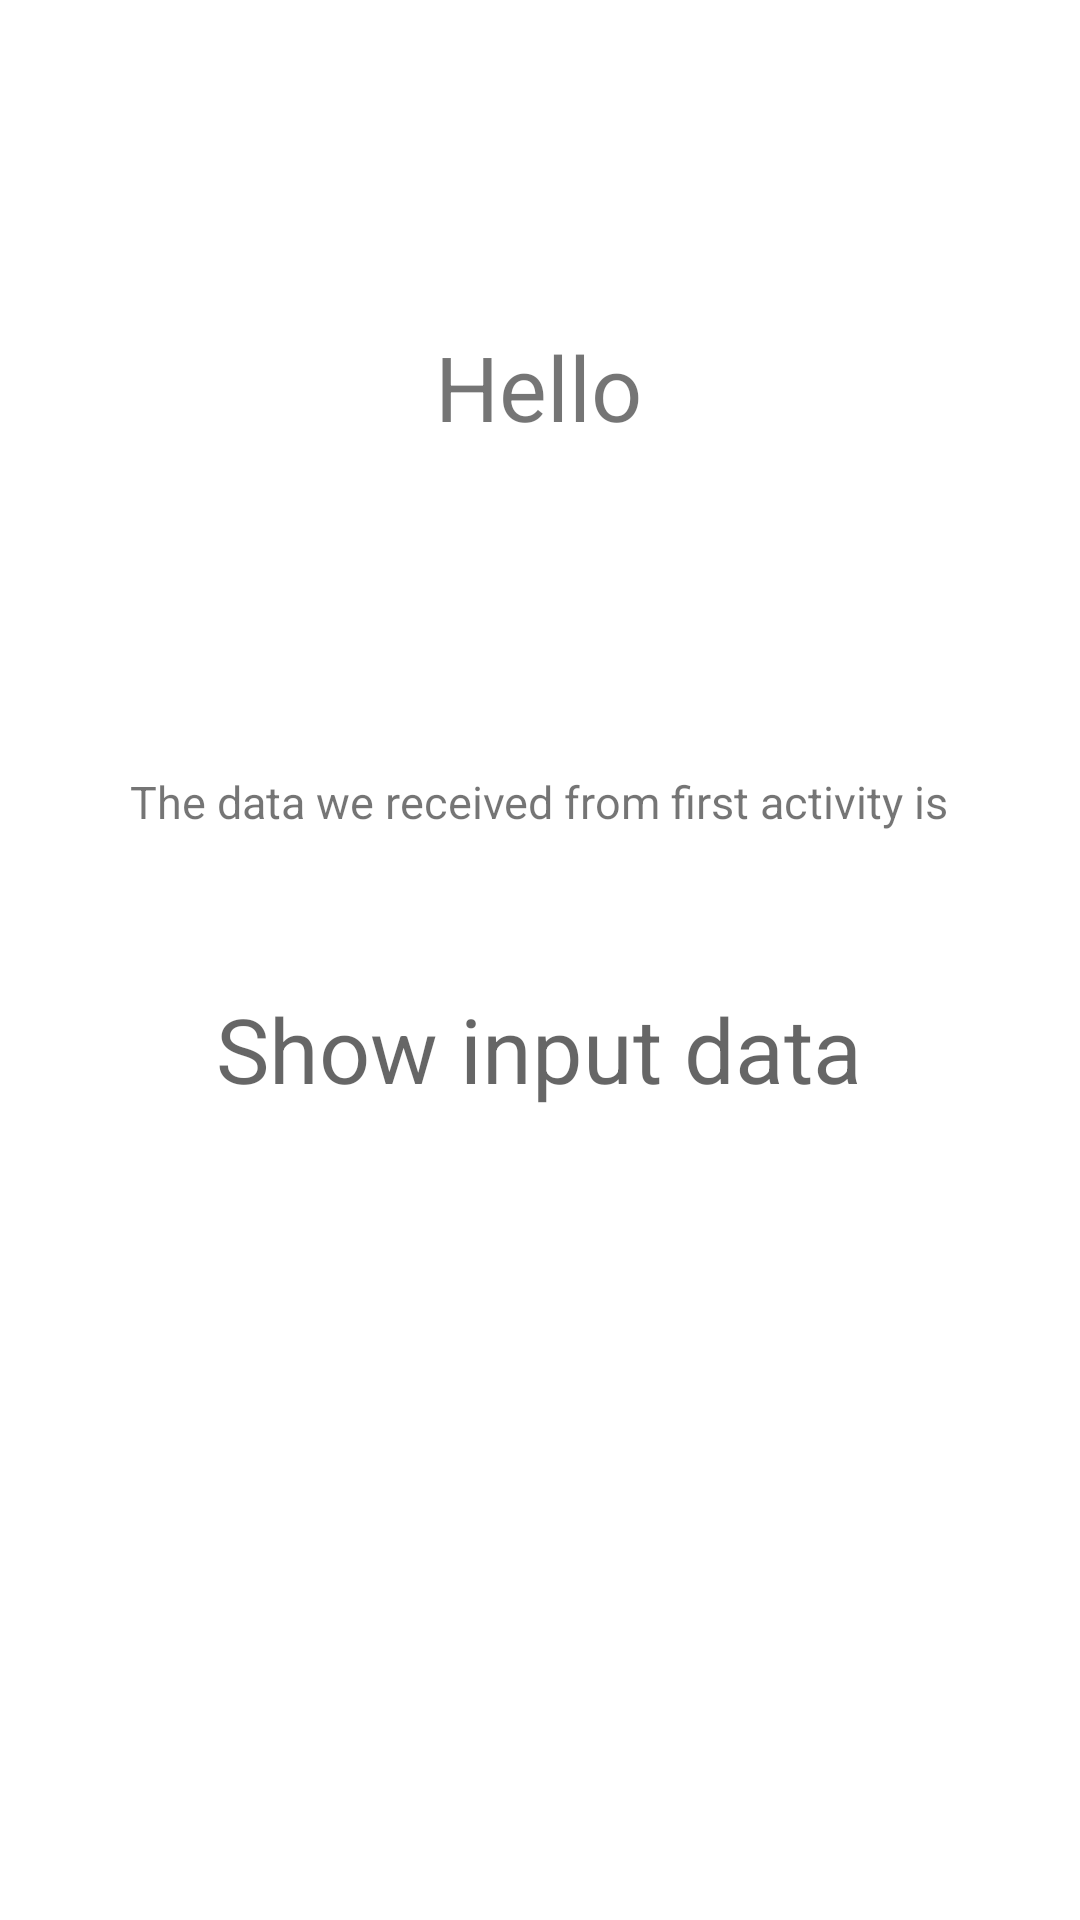

Android layout source for this screen:
<!-- AndroidManifest.xml: application theme Theme.PassDataFromOneActivityToAnotherActivity -->
<!-- res/layout/activity_main2.xml -->
<?xml version="1.0" encoding="utf-8"?>
<androidx.constraintlayout.widget.ConstraintLayout xmlns:android="http://schemas.android.com/apk/res/android"
    xmlns:app="http://schemas.android.com/apk/res-auto"
    xmlns:tools="http://schemas.android.com/tools"
    android:layout_width="match_parent"
    android:layout_height="match_parent"
    tools:context=".MainActivity2">

    <TextView
        android:id="@+id/textView1"
        android:layout_width="wrap_content"
        android:layout_height="wrap_content"
        android:text="Hello"
        android:textSize="30sp"
        app:layout_constraintBottom_toBottomOf="parent"
        app:layout_constraintEnd_toEndOf="parent"
        app:layout_constraintHorizontal_bias="0.498"
        app:layout_constraintStart_toStartOf="parent"
        app:layout_constraintTop_toTopOf="parent"
        app:layout_constraintVertical_bias="0.181"
        tools:ignore="MissingConstraints">

    </TextView>

    <TextView
        android:id="@+id/textView2"
        android:layout_width="wrap_content"
        android:layout_height="wrap_content"
        android:layout_marginTop="108dp"
        android:text="The data we received from first activity is"
        android:textSize="15sp"
        app:layout_constraintEnd_toEndOf="parent"
        app:layout_constraintHorizontal_bias="0.496"
        app:layout_constraintStart_toStartOf="parent"
        app:layout_constraintTop_toBottomOf="@+id/textView1"
        tools:ignore="MissingConstraints">

    </TextView>

    <TextView
        android:id="@+id/showinput"
        android:layout_width="wrap_content"
        android:layout_height="wrap_content"
        android:layout_marginTop="52dp"
        android:hint="Show input data"
        android:textSize="30sp"
        android:textAlignment="center"
        app:layout_constraintEnd_toEndOf="parent"
        app:layout_constraintHorizontal_bias="0.497"
        app:layout_constraintStart_toStartOf="parent"
        app:layout_constraintTop_toBottomOf="@+id/textView2">

    </TextView>
</androidx.constraintlayout.widget.ConstraintLayout>
<!-- resources referenced by this layout -->
<resources>
  <style name="Theme.PassDataFromOneActivityToAnotherActivity" parent="Theme.MaterialComponents.Light.DarkActionBar">
          
          <item name="colorPrimary">@color/purple_500</item>
          <item name="colorPrimaryVariant">@color/purple_700</item>
          <item name="colorOnPrimary">@color/white</item>
          
          <item name="colorSecondary">@color/teal_200</item>
          <item name="colorSecondaryVariant">@color/teal_700</item>
          <item name="colorOnSecondary">@color/black</item>
          
          <item name="android:statusBarColor" tools:targetApi="l">?attr/colorPrimaryVariant</item>
          
      </style>
  <!-- not gathered from this repository: default colours our renderer supplied (Android Studio template values) -->
  <color name="purple_500">#FF6200EE</color>
  <color name="purple_700">#FF3700B3</color>
  <color name="teal_200">#FF03DAC5</color>
  <color name="teal_700">#FF018786</color>
  <color name="black">#FF000000</color>
  <color name="white">#FFFFFFFF</color>
</resources>
